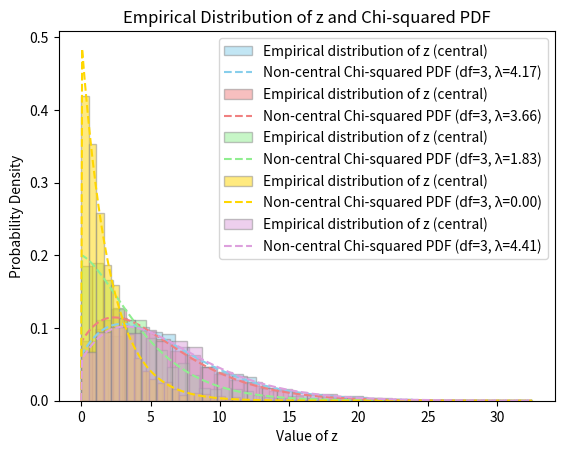

Reproduce this figure in Python.
"""
This example is to present the situation of detecting "where the bias is" 
by checking the residual distribution of each measurement

Ans: The one with central chi-square distribution reveals the location of bias
"""

import numpy as np
import matplotlib.pyplot as plt
from scipy.stats import chi2, ncx2

x = np.array([[1], [2]])
H = np.array([[1, 0], [0, 1], [1, 1], [2, 3], [-1, 1]])
mu = np.array([[0], [0], [0], [5], [0]]) # unknown in real 
m = H.shape[0]
n = H.shape[1]
df = m - n  
dfi = m - n -1 # Hi.shape[0] - Hi.shape[1]
num_run = 2000

e_matrix = np.eye(m)
z_array = np.zeros((H.shape[0], num_run))
nc_array = np.zeros((H.shape[0]))
color_array = ["skyblue", "lightcoral", "lightgreen", "gold", "plum", "orange", "mediumseagreen"]

for i in range(num_run):
    epsilon = np.random.randn(m,1)
    yi = H @ x + mu + epsilon # generate observation which content bias

    for j in range (H.shape[0]):
        Hj = np.hstack((H, e_matrix[:,j].reshape(-1, 1)))
        Sj = np.linalg.pinv(Hj)
        x_est = Sj @ yi
        z_est = yi - Hj @ x_est
        z_array[j, i] = z_est.T @ z_est
        nc_array[j] = mu.T @ (np.eye(Hj.shape[0])- Hj @ Sj) @ mu # unknown in real


# use one column of z_array to determine which measurement is biased
# bc in real case we always have one set of measurement
pdf_values = chi2.pdf(z_array[:,1],dfi)
max_index = np.argmax(pdf_values)
print(f"The {max_index+1} is the biased measurement")

# plot the distribution and the theoretical distribution
x_vals = np.linspace(0, np.max(z_array), 500)
for i in range(H.shape[0]):

    plt.hist(z_array[i, :], bins=30, density=True, alpha=0.5, color= color_array[i], edgecolor='#888888', label='Empirical distribution of z (central)')
    ncx2_pdf = ncx2.pdf(x_vals, dfi, float(nc_array[i])) 
    plt.plot(x_vals, ncx2_pdf, color=color_array[i], linestyle='--', label=f'Non-central Chi-squared PDF (df={df}, λ={float(nc_array[i]):.2f})')


# figure setting
plt.xlabel("Value of z")
plt.ylabel("Probability Density")
plt.title("Empirical Distribution of z and Chi-squared PDF")
plt.legend()
plt.show()

